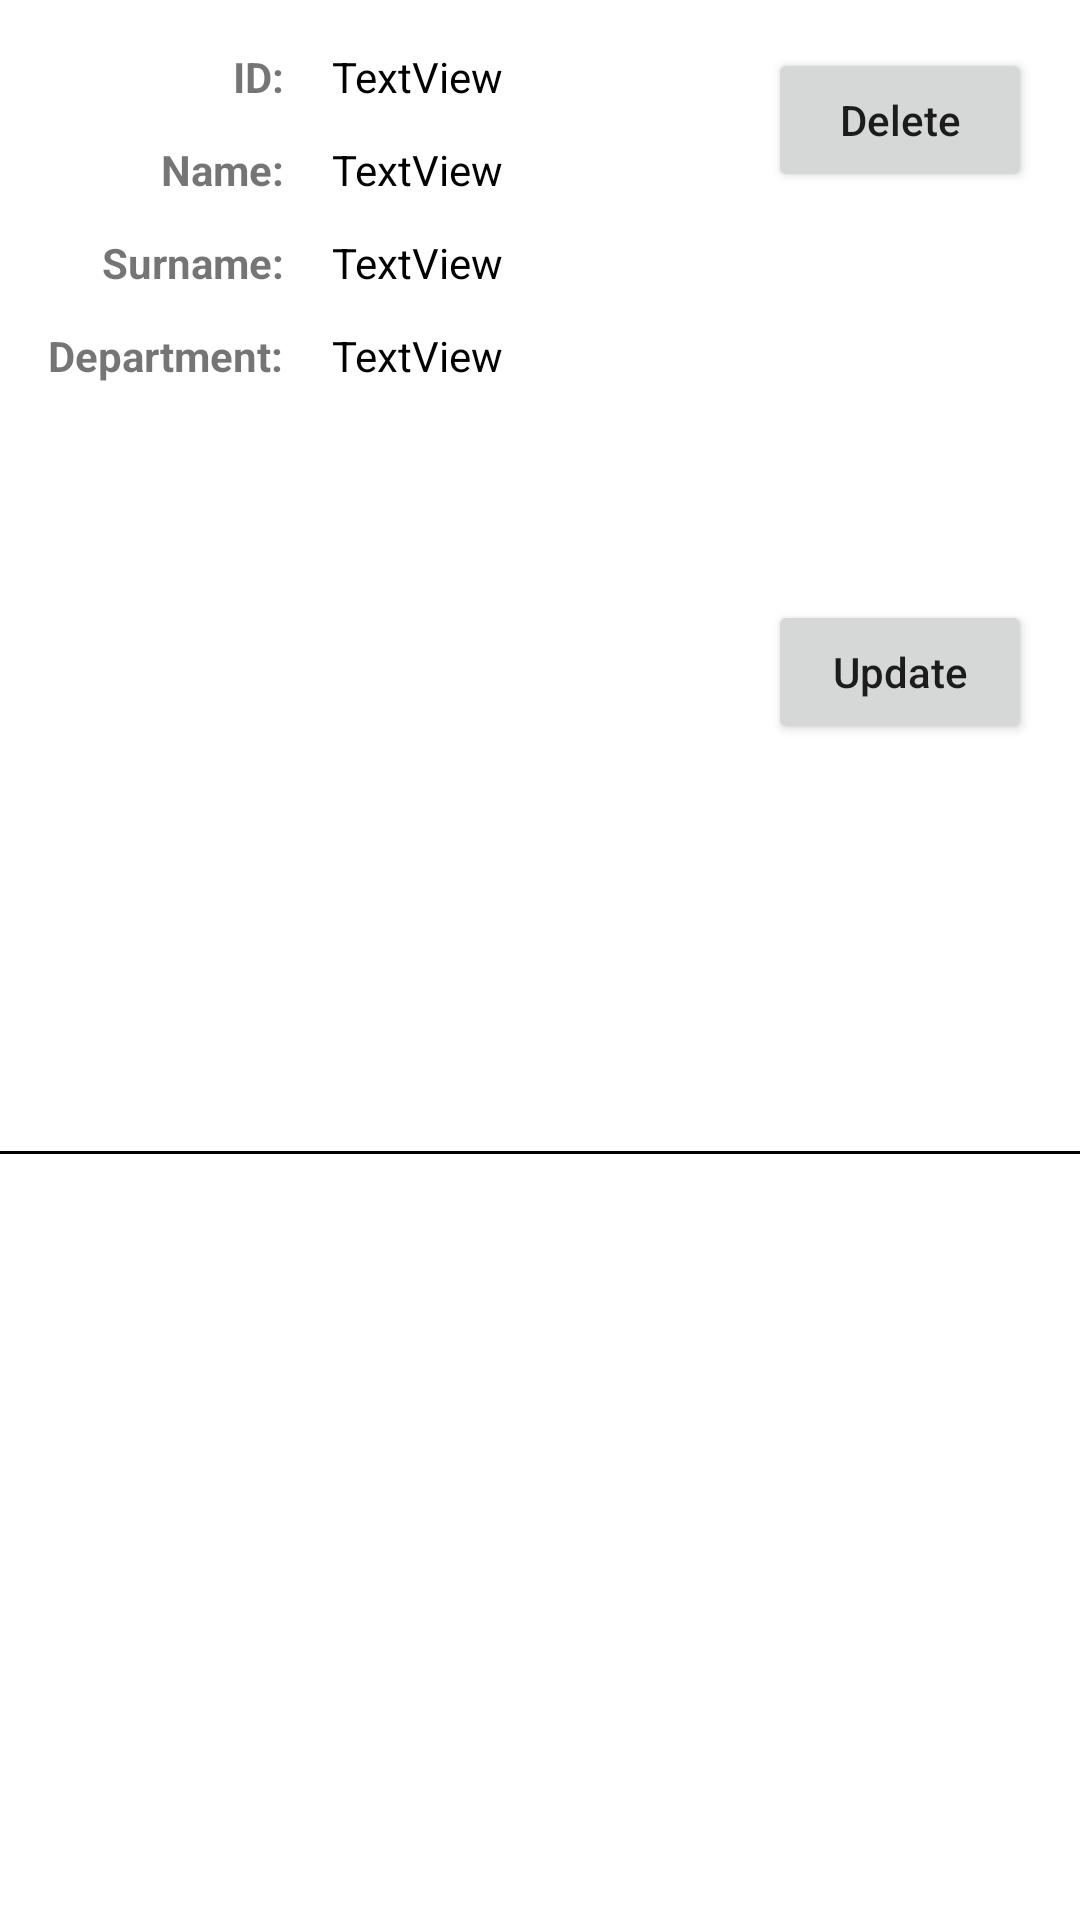

Reconstruct the res/layout file that produces this screen, plus the resources it refers to.
<!-- AndroidManifest.xml: application theme Theme.RealmRnD -->
<!-- res/layout/employee_item.xml -->
<?xml version="1.0" encoding="utf-8"?>
<androidx.constraintlayout.widget.ConstraintLayout xmlns:android="http://schemas.android.com/apk/res/android"
    xmlns:app="http://schemas.android.com/apk/res-auto"
    xmlns:tools="http://schemas.android.com/tools"
    android:layout_width="match_parent"
    android:layout_height="wrap_content">

    <TextView
        android:id="@+id/name"
        android:layout_width="wrap_content"
        android:layout_height="wrap_content"
        android:layout_marginTop="12dp"
        android:textStyle="bold"
        android:text="Name:"
        app:layout_constraintEnd_toEndOf="@+id/surname"
        app:layout_constraintTop_toBottomOf="@+id/id" />

    <TextView
        android:id="@+id/department"
        android:layout_width="wrap_content"
        android:layout_height="wrap_content"
        android:layout_marginStart="16dp"
        android:layout_marginTop="12dp"
        android:text="Department:"

        android:textStyle="bold"
        app:layout_constraintStart_toStartOf="parent"
        app:layout_constraintTop_toBottomOf="@+id/surname" />

    <TextView
        android:id="@+id/surname"
        android:layout_width="wrap_content"
        android:layout_height="19dp"
        android:layout_marginTop="12dp"
        android:text="Surname:"
        android:textStyle="bold"
        app:layout_constraintEnd_toEndOf="@+id/department"
        app:layout_constraintTop_toBottomOf="@+id/name" />

    <TextView
        android:id="@+id/id"
        android:layout_width="wrap_content"
        android:layout_height="wrap_content"
        android:layout_marginTop="16dp"
        android:text="ID:"
        android:textStyle="bold"
        app:layout_constraintEnd_toEndOf="@+id/name"
        app:layout_constraintTop_toTopOf="parent" />

    <TextView
        android:id="@+id/employeeID"
        android:layout_width="wrap_content"
        android:layout_height="wrap_content"
        android:layout_marginStart="16dp"
        android:text="TextView"
        android:textColor="@color/black"
        app:layout_constraintStart_toEndOf="@+id/id"
        app:layout_constraintTop_toTopOf="@+id/id" />

    <TextView
        android:id="@+id/employeeName"
        android:layout_width="wrap_content"
        android:layout_height="wrap_content"
        android:layout_marginTop="12dp"
        android:text="TextView"
        android:textColor="@color/black"
        app:layout_constraintStart_toStartOf="@+id/employeeID"
        app:layout_constraintTop_toBottomOf="@+id/employeeID" />

    <TextView
        android:id="@+id/employeeSurname"
        android:layout_width="wrap_content"
        android:layout_height="wrap_content"
        android:layout_marginTop="12dp"
        android:text="TextView"
        android:textColor="@color/black"
        app:layout_constraintStart_toStartOf="@+id/employeeName"
        app:layout_constraintTop_toBottomOf="@+id/employeeName" />

    <TextView
        android:id="@+id/employeeDepartment"
        android:layout_width="wrap_content"
        android:layout_height="wrap_content"
        android:layout_marginTop="12dp"
        android:text="TextView"
        android:textColor="@color/black"
        app:layout_constraintStart_toStartOf="@+id/employeeSurname"
        app:layout_constraintTop_toBottomOf="@+id/employeeSurname" />

    <View
        android:id="@+id/view"
        android:layout_width="match_parent"
        android:layout_height="1dp"
        android:layout_marginTop="8dp"
        android:layout_marginBottom="8dp"
        android:background="@color/black"
        app:layout_constraintBottom_toBottomOf="parent"
        app:layout_constraintTop_toBottomOf="@+id/department"
        tools:layout_editor_absoluteX="12dp">

    </View>

    <Button
        android:id="@+id/btnDel"
        android:layout_width="wrap_content"
        android:layout_height="wrap_content"
        android:layout_marginEnd="16dp"
        android:text="Delete"
        android:textAllCaps="false"
        app:layout_constraintEnd_toEndOf="parent"
        app:layout_constraintTop_toTopOf="@+id/employeeID" />

    <Button
        android:id="@+id/btnEdit"
        android:layout_width="wrap_content"
        android:layout_height="wrap_content"
        android:layout_marginEnd="16dp"
        android:text="Update"
        android:textAllCaps="false"
        app:layout_constraintBottom_toTopOf="@+id/view"
        app:layout_constraintEnd_toEndOf="parent"
        app:layout_constraintTop_toBottomOf="@+id/btnDel" />
</androidx.constraintlayout.widget.ConstraintLayout>
<!-- resources referenced by this layout -->
<resources>
  <style name="Theme.RealmRnD" parent="Theme.MaterialComponents.DayNight.DarkActionBar">
          
          <item name="colorPrimary">@color/purple_500</item>
          <item name="colorPrimaryVariant">@color/purple_700</item>
          <item name="colorOnPrimary">@color/white</item>
          
          <item name="colorSecondary">@color/teal_200</item>
          <item name="colorSecondaryVariant">@color/teal_700</item>
          <item name="colorOnSecondary">@color/black</item>
          
          <item name="android:statusBarColor" tools:targetApi="l">?attr/colorPrimaryVariant</item>
          
      </style>
  <!-- not gathered from this repository: default colours our renderer supplied (Android Studio template values) -->
  <color name="purple_500">#FF6200EE</color>
  <color name="purple_700">#FF3700B3</color>
  <color name="teal_200">#FF03DAC5</color>
  <color name="teal_700">#FF018786</color>
  <color name="black">#FF000000</color>
  <color name="white">#FFFFFFFF</color>
</resources>
